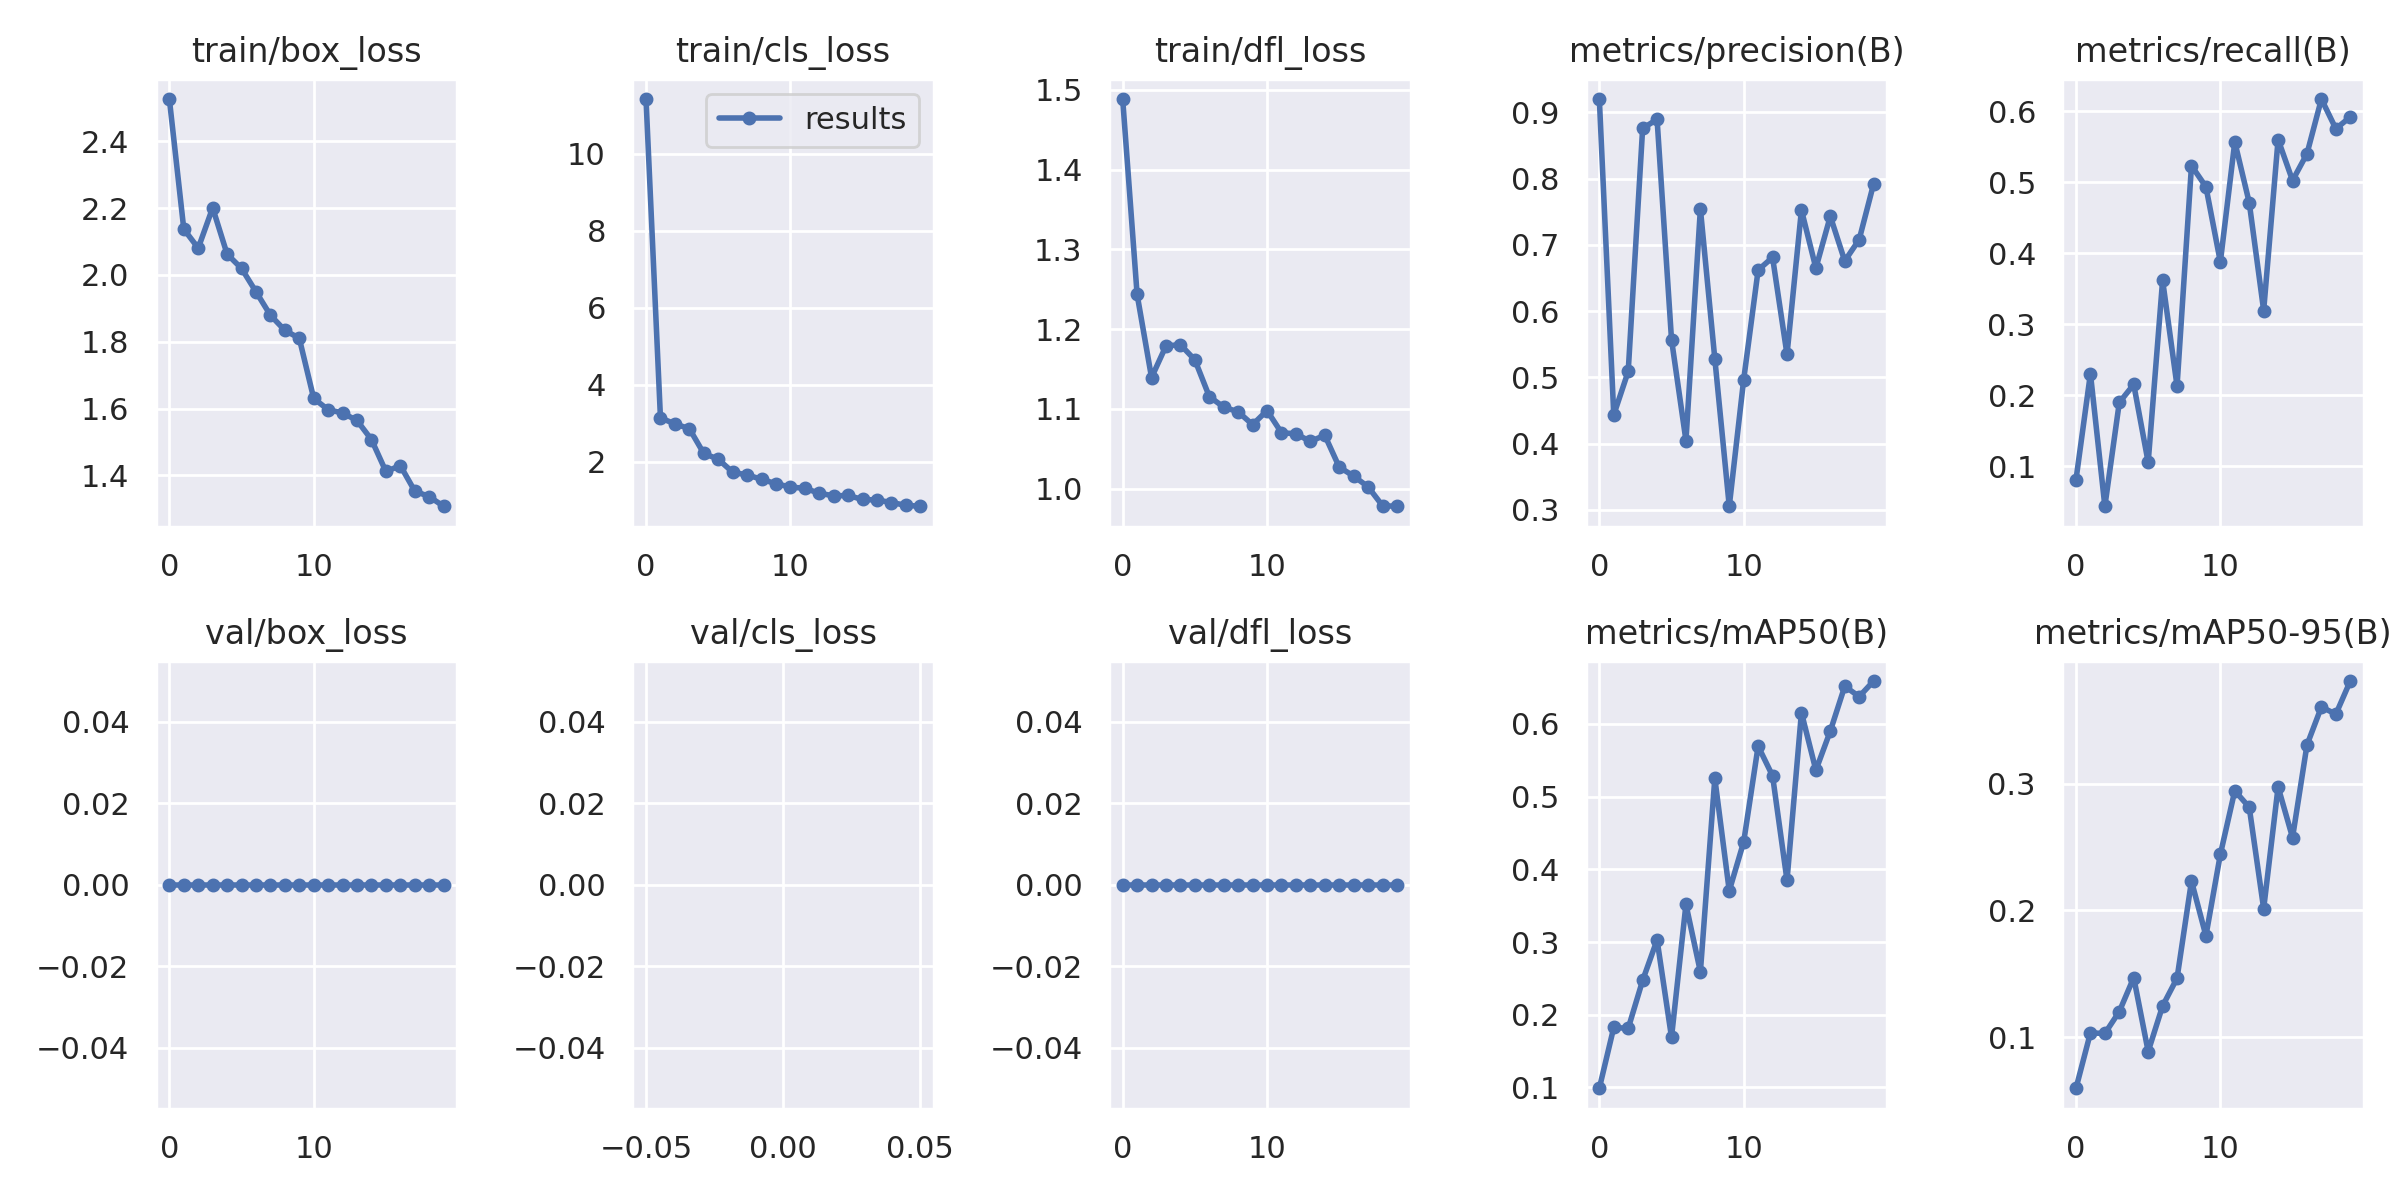

The data file committed next to this chart (first rows):
epoch, train/box_loss, train/cls_loss, train/dfl_loss, metrics/precision(B), metrics/recall(B), metrics/mAP50(B), metrics/mAP50-95(B), val/box_loss, val/cls_loss, val/dfl_loss, lr/pg0, lr/pg1, lr/pg2
0, 2.526, 11.41, 1.489, 0.92, 0.08104, 0.09895, 0.05962, 0, inf, 0, 0.07075, 0.00325, 0.00325
1, 2.137, 3.138, 1.243, 0.4432, 0.2305, 0.1826, 0.1033, 0, inf, 0, 0.04042, 0.006258, 0.006258
2, 2.08, 2.978, 1.139, 0.5088, 0.0436, 0.1813, 0.1028, 0, inf, 0, 0.009768, 0.008935, 0.008935
3, 2.201, 2.858, 1.179, 0.8756, 0.1898, 0.2473, 0.1201, 0, inf, 0, 0.008515, 0.008515, 0.008515
4, 2.062, 2.214, 1.18, 0.8893, 0.2152, 0.303, 0.147, 0, inf, 0, 0.008515, 0.008515, 0.008515
5, 2.019, 2.063, 1.161, 0.557, 0.1055, 0.1691, 0.08861, 0, inf, 0, 0.00802, 0.00802, 0.00802
6, 1.95, 1.727, 1.115, 0.4044, 0.362, 0.3518, 0.1246, 0, inf, 0, 0.007525, 0.007525, 0.007525
7, 1.879, 1.654, 1.102, 0.7542, 0.213, 0.2591, 0.1465, 0, inf, 0, 0.00703, 0.00703, 0.00703
8, 1.834, 1.543, 1.096, 0.5278, 0.5236, 0.5252, 0.2231, 0, inf, 0, 0.006535, 0.006535, 0.006535
9, 1.81, 1.426, 1.08, 0.3053, 0.4939, 0.3705, 0.1799, 0, inf, 0, 0.00604, 0.00604, 0.00604
10, 1.63, 1.341, 1.098, 0.4966, 0.3879, 0.4379, 0.2442, 0, inf, 0, 0.005545, 0.005545, 0.005545
11, 1.597, 1.307, 1.07, 0.6618, 0.5571, 0.5695, 0.2944, 0, inf, 0, 0.00505, 0.00505, 0.00505
12, 1.587, 1.181, 1.069, 0.681, 0.4715, 0.5286, 0.2813, 0, inf, 0, 0.004555, 0.004555, 0.004555
13, 1.564, 1.111, 1.059, 0.5345, 0.3195, 0.385, 0.2013, 0, inf, 0, 0.00406, 0.00406, 0.00406
14, 1.507, 1.121, 1.067, 0.7524, 0.5605, 0.6156, 0.2974, 0, inf, 0, 0.003565, 0.003565, 0.003565
15, 1.412, 1.017, 1.027, 0.6648, 0.5027, 0.5364, 0.2574, 0, inf, 0, 0.00307, 0.00307, 0.00307
16, 1.429, 1.004, 1.016, 0.743, 0.5404, 0.5903, 0.3305, 0, inf, 0, 0.002575, 0.002575, 0.002575
17, 1.353, 0.9384, 1.002, 0.6755, 0.6176, 0.6519, 0.3605, 0, inf, 0, 0.00208, 0.00208, 0.00208
18, 1.337, 0.8659, 0.9784, 0.7079, 0.5756, 0.6376, 0.3548, 0, inf, 0, 0.001585, 0.001585, 0.001585
19, 1.308, 0.8417, 0.9778, 0.792, 0.5924, 0.659, 0.381, 0, inf, 0, 0.00109, 0.00109, 0.00109
